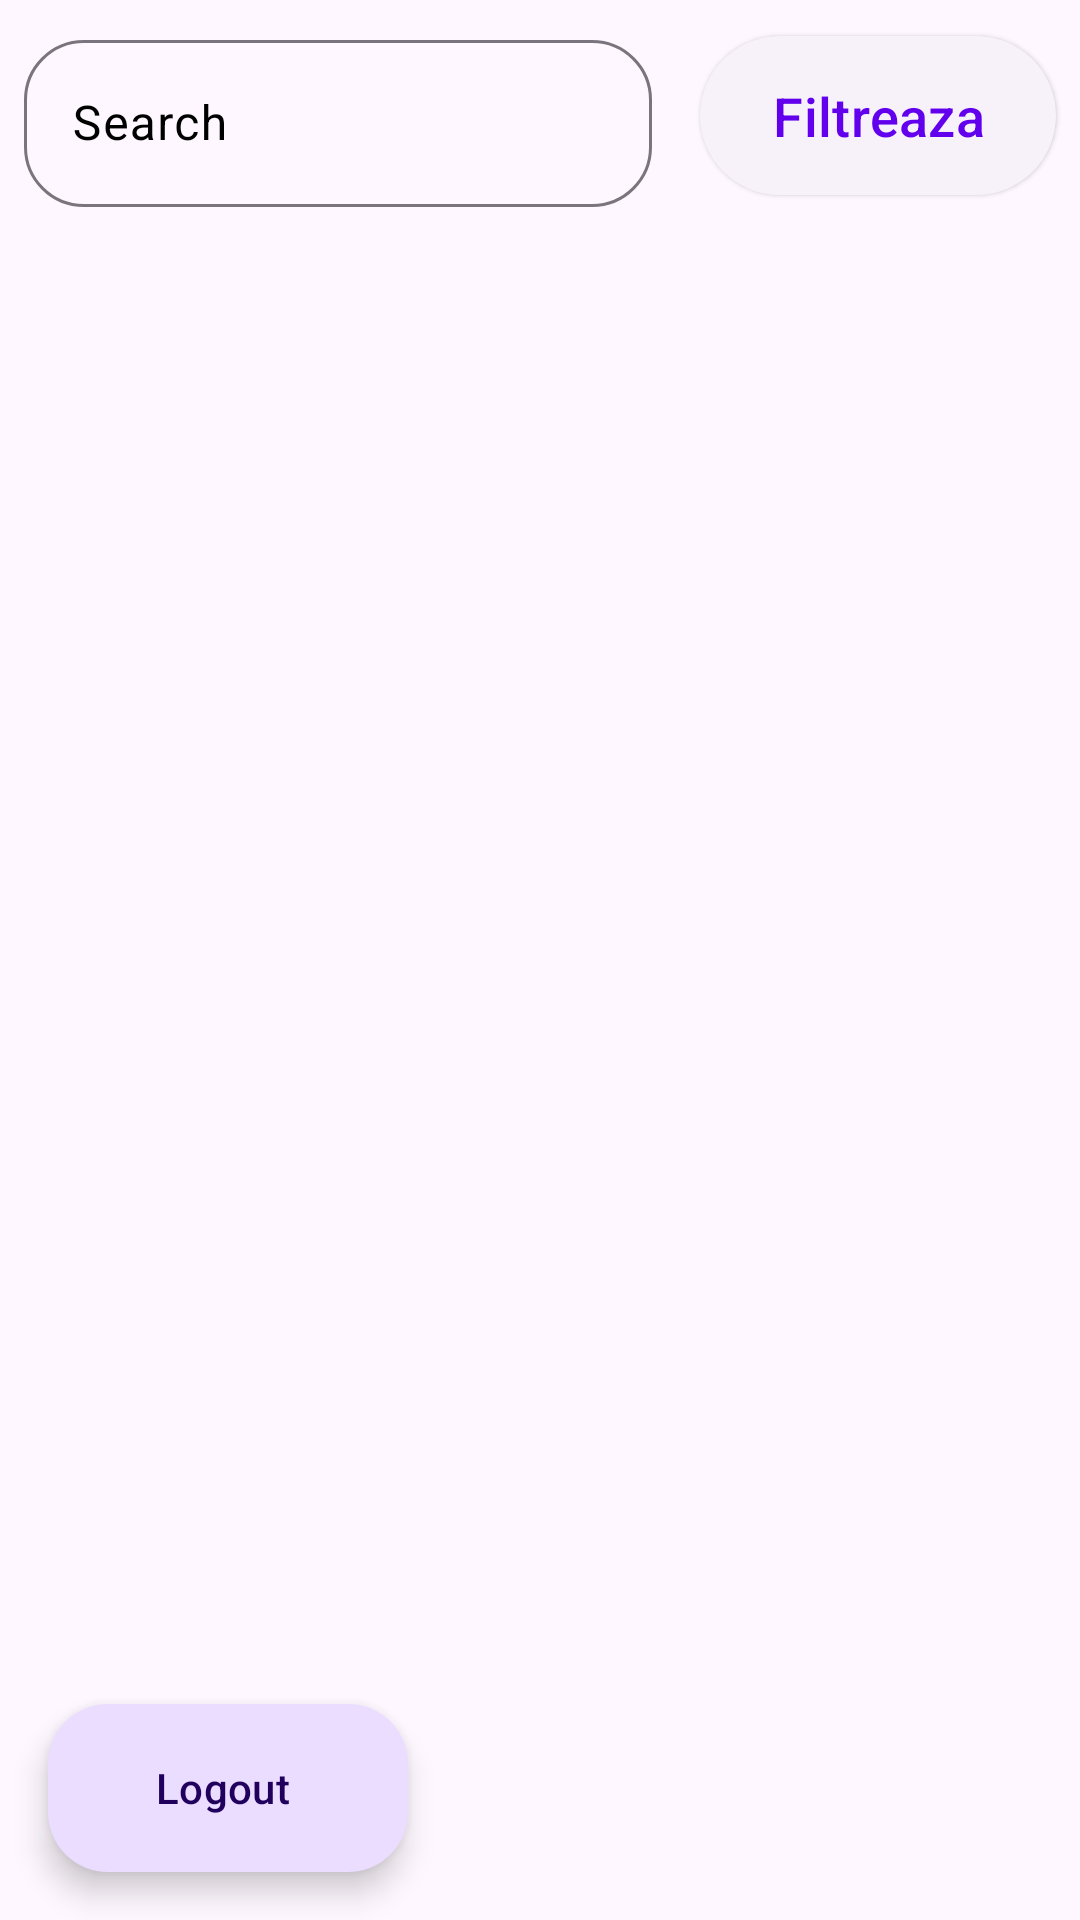

Produce the Android XML layout that renders to this screen, including the resource entries it uses.
<!-- AndroidManifest.xml: application theme Theme.PS_Tema1 -->
<!-- res/layout/activity_employee.xml -->
<?xml version="1.0" encoding="utf-8"?>
<androidx.constraintlayout.widget.ConstraintLayout xmlns:android="http://schemas.android.com/apk/res/android"
    xmlns:app="http://schemas.android.com/apk/res-auto"
    xmlns:tools="http://schemas.android.com/tools"
    android:layout_width="match_parent"
    android:layout_height="match_parent"
    android:id="@+id/layout1"
    android:clickable="true"
    android:focusableInTouchMode="true">

    <LinearLayout
        android:id="@+id/linearLayout"
        android:layout_width="match_parent"
        android:layout_height="wrap_content"
        android:orientation="horizontal"
        app:layout_constraintEnd_toEndOf="parent"
        app:layout_constraintStart_toStartOf="parent"
        app:layout_constraintTop_toTopOf="parent"
        android:clickable="true"
        android:focusableInTouchMode="true">


        <com.google.android.material.textfield.TextInputLayout
            android:id="@+id/search_bar"
            android:layout_gravity="center"
            android:layout_margin="8dp"
            android:layout_width="0dp"
            android:layout_height="match_parent"
            android:layout_weight="1"
            app:boxCornerRadiusBottomStart="20dp"
            app:boxCornerRadiusTopStart="20dp"
            app:boxCornerRadiusBottomEnd="20dp"
            app:boxCornerRadiusTopEnd="20dp"

            app:startIconDrawable="@drawable/baseline_search_24"
            app:startIconContentDescription="Search"
            android:hint="Search"
            android:textColorHint="@color/black"
            app:endIconMode="clear_text">

            <com.google.android.material.textfield.TextInputEditText
                android:layout_width="match_parent"
                android:layout_height="match_parent"
                />
        </com.google.android.material.textfield.TextInputLayout>



        <com.google.android.material.button.MaterialButton
            android:id="@+id/filterButton"
            style="@style/Widget.Material3.Button.ElevatedButton"
            android:layout_width="wrap_content"
            android:layout_height="match_parent"
            android:layout_gravity="center"
            android:layout_margin="8dp"
            android:text="Filtreaza"
            android:textSize="18sp"
            android:clickable="true"
            />



    </LinearLayout>

    <androidx.recyclerview.widget.RecyclerView
        android:id="@+id/property_RecyclerView"
        android:layout_width="match_parent"
        android:layout_height="0dp"
        app:layout_constraintBottom_toBottomOf="parent"
        app:layout_constraintTop_toBottomOf="@+id/linearLayout"
        android:layout_margin="8dp"
        android:clickable="true"
        android:focusableInTouchMode="true"/>

    <com.google.android.material.floatingactionbutton.ExtendedFloatingActionButton
        android:id="@+id/extended_fab"
        android:layout_width="wrap_content"
        android:layout_height="wrap_content"
        android:layout_gravity="start|bottom"

        android:layout_margin="16dp"
        android:clickable="true"
        android:text="Logout"
        app:icon="@drawable/baseline_logout_24"
        app:layout_constraintBottom_toBottomOf="parent"
        app:layout_constraintEnd_toEndOf="parent"
        app:layout_constraintHorizontal_bias="0.0"
        app:layout_constraintStart_toStartOf="parent"
        app:layout_constraintTop_toTopOf="parent"
        app:layout_constraintVertical_bias="1.0"
        app:shapeAppearanceOverlay="@style/ShapeAppearanceOverlayExtended" />

</androidx.constraintlayout.widget.ConstraintLayout>
<!-- resources referenced by this layout -->
<resources>
  <color name="black">#FF000000</color>
  <style name="ShapeAppearanceOverlayExtended">
          <item name="android:backgroundTint">#A888CD</item>
          <item name="cornerFamily">rounded</item>
          <item name="cornerSize">20dp</item>
      </style>
  <style name="Theme.PS_Tema1" parent="Theme.Material3.Light.NoActionBar">
  
          <item name="android:forceDarkAllowed">false</item>
  
          
          <item name="colorPrimary">@color/purple_500</item>
          <item name="colorPrimaryVariant">@color/purple_700</item>
          <item name="colorOnPrimary">@color/white</item>
          
          <item name="colorSecondary">#7603DA</item>
          <item name="colorSecondaryVariant">@color/teal_700</item>
          <item name="colorOnSecondary">@color/black</item>
          
          <item name="android:statusBarColor">@color/black</item>
          
      </style>
  <color name="purple_500">#FF6200EE</color>
  <color name="purple_700">#FF3700B3</color>
  <color name="white">#FFFFFFFF</color>
  <color name="teal_700">#FF018786</color>
</resources>
